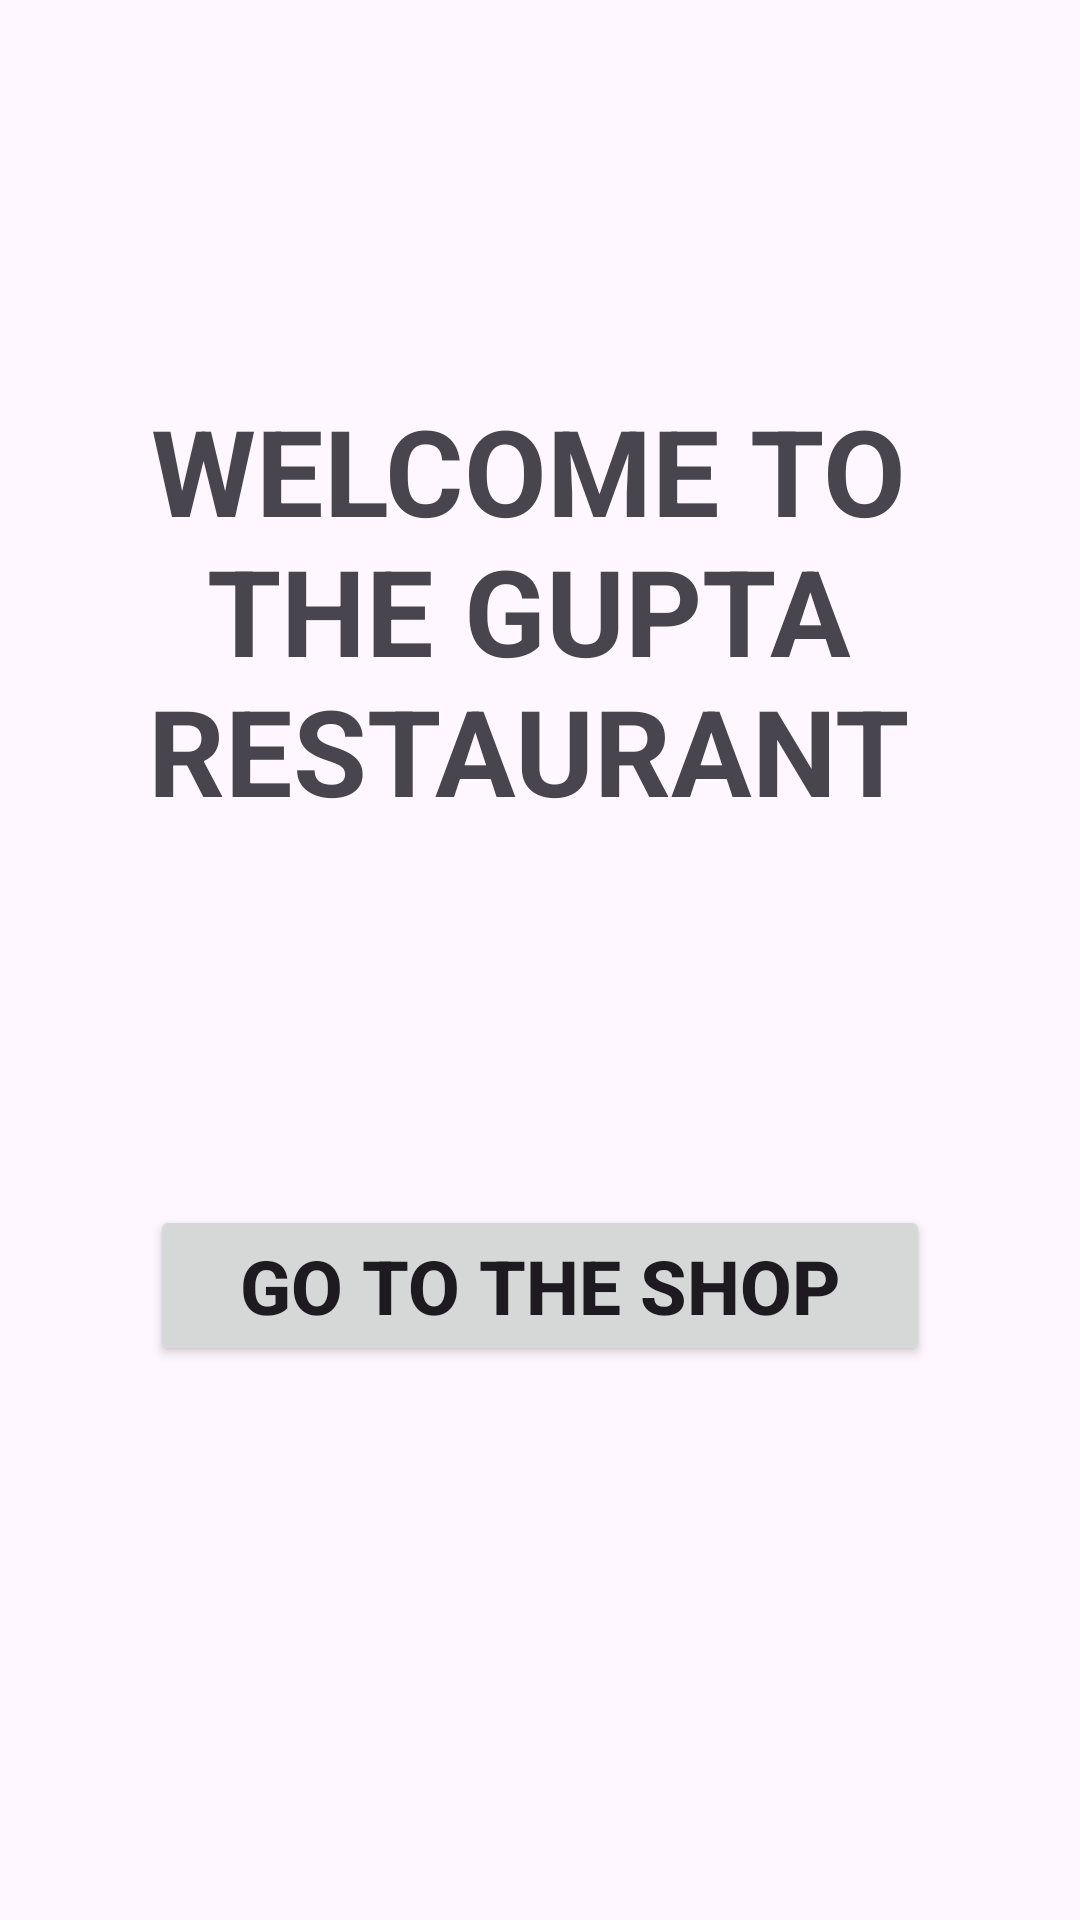

Android layout source for this screen:
<!-- AndroidManifest.xml: application theme Theme.FirstAssignmentApps -->
<!-- res/layout/activity_main.xml -->
<?xml version="1.0" encoding="utf-8"?>
<LinearLayout xmlns:android="http://schemas.android.com/apk/res/android"
    xmlns:app="http://schemas.android.com/apk/res-auto"
    xmlns:tools="http://schemas.android.com/tools"
    android:layout_width="match_parent"
    android:layout_height="match_parent"
    android:orientation="vertical"
    tools:context=".MainActivity">


    <TextView
        android:id="@+id/textView2"
        android:layout_width="match_parent"
        android:layout_height="wrap_content"
        android:gravity="center"
        android:textSize="40dp"
        android:layout_marginLeft="05dp"
        android:layout_marginRight="13dp"
        android:layout_marginTop="130dp"
        android:textStyle="bold"
        android:text="WELCOME TO THE GUPTA RESTAURANT"
        />
    <Button
        android:id="@+id/btnOrder1"
        android:layout_width="match_parent"
        android:layout_height="wrap_content"
        android:layout_marginTop="125dp"
        android:text="GO TO THE SHOP"
        android:textSize="25dp"
        android:textStyle="bold"
        android:layout_marginLeft="50dp"
        android:layout_marginRight="50dp"

/>
</LinearLayout>
<!-- resources referenced by this layout -->
<resources>
  <style name="Theme.FirstAssignmentApps" parent="Base.Theme.FiestAssignmentApps" />
  <style name="Base.Theme.FiestAssignmentApps" parent="Theme.Material3.DayNight.NoActionBar">
          
          
      </style>
</resources>
